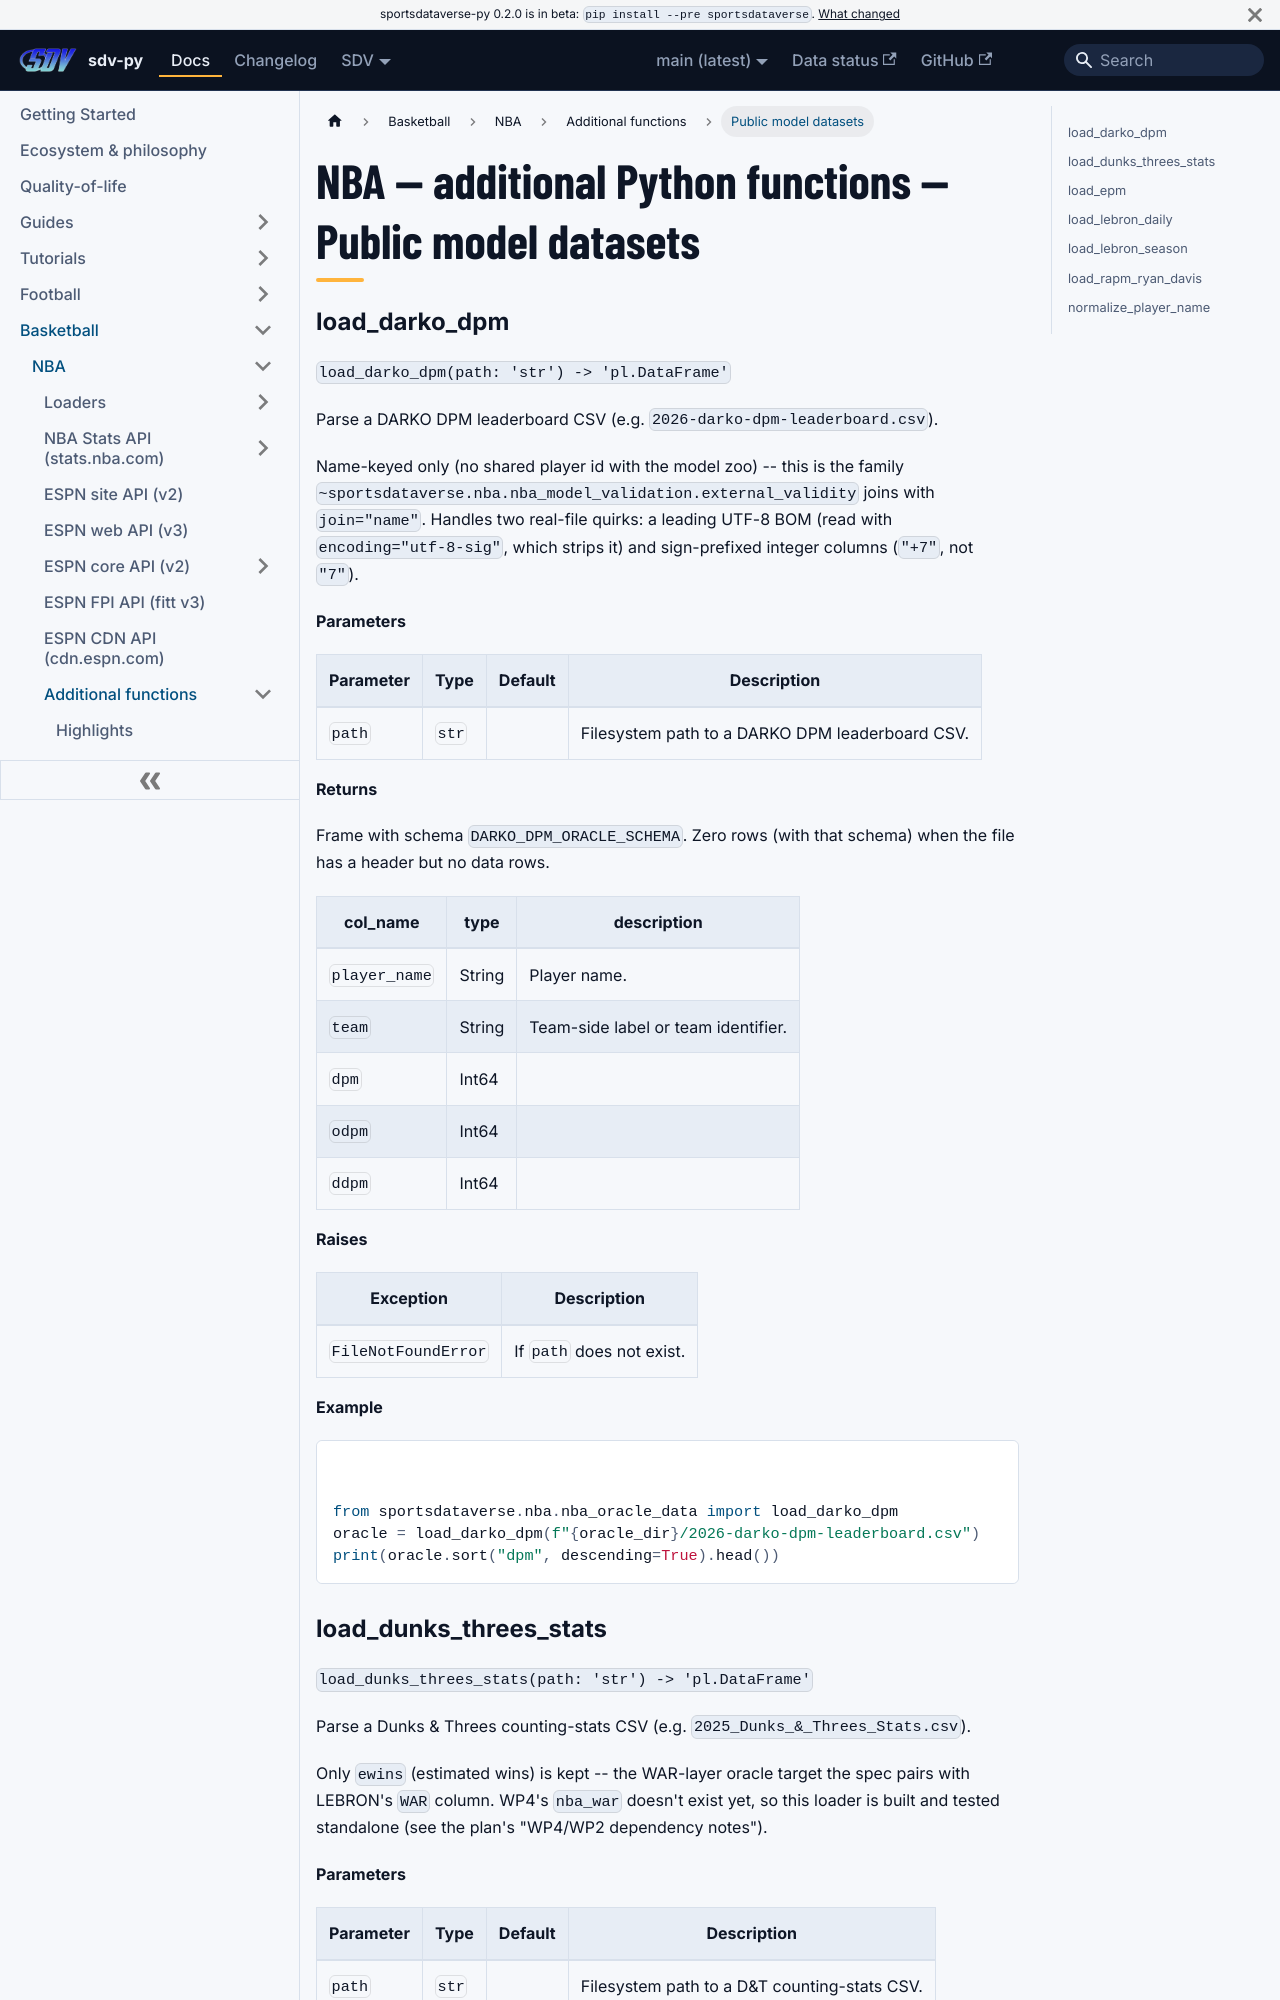

repository: sportsdataverse/sportsdataverse-py · page: docs/nba/reference/additional/public-model-datasets/index.html · generator: docusaurus

---
title: "NBA — additional Python functions — Public model datasets"
sidebar_label: "Public model datasets"
sidebar_position: 9
description: "NBA — additional Python functions — Public model datasets — function reference in sdv-py, the SportsDataverse Python package."
---
# NBA — additional Python functions — Public model datasets

### load_darko_dpm {#load_darko_dpm}

`load_darko_dpm(path: 'str') -> 'pl.DataFrame'`

Parse a DARKO DPM leaderboard CSV (e.g. `2026-darko-dpm-leaderboard.csv`).

Name-keyed only (no shared player id with the model zoo) -- this is the
family `~sportsdataverse.nba.nba_model_validation.external_validity`
joins with `join="name"`. Handles two real-file quirks: a leading UTF-8
BOM (read with `encoding="utf-8-sig"`, which strips it) and
sign-prefixed integer columns (`"+7"`, not `"7"`).

**Parameters**

| Parameter | Type | Default | Description |
|---|---|---|---|
| `path` | `str` |  | Filesystem path to a DARKO DPM leaderboard CSV. |

**Returns**

Frame with schema `DARKO_DPM_ORACLE_SCHEMA`. Zero rows (with that schema) when the file has a header but no data rows.

| col_name | type | description |
|---|---|---|
| `player_name` | String | Player name. |
| `team` | String | Team-side label or team identifier. |
| `dpm` | Int64 |  |
| `odpm` | Int64 |  |
| `ddpm` | Int64 |  |

**Raises**

| Exception | Description |
|---|---|
| `FileNotFoundError` | If `path` does not exist. |

**Example**

```python
from sportsdataverse.nba.nba_oracle_data import load_darko_dpm
oracle = load_darko_dpm(f"{oracle_dir}/2026-darko-dpm-leaderboard.csv")
print(oracle.sort("dpm", descending=True).head())
```
